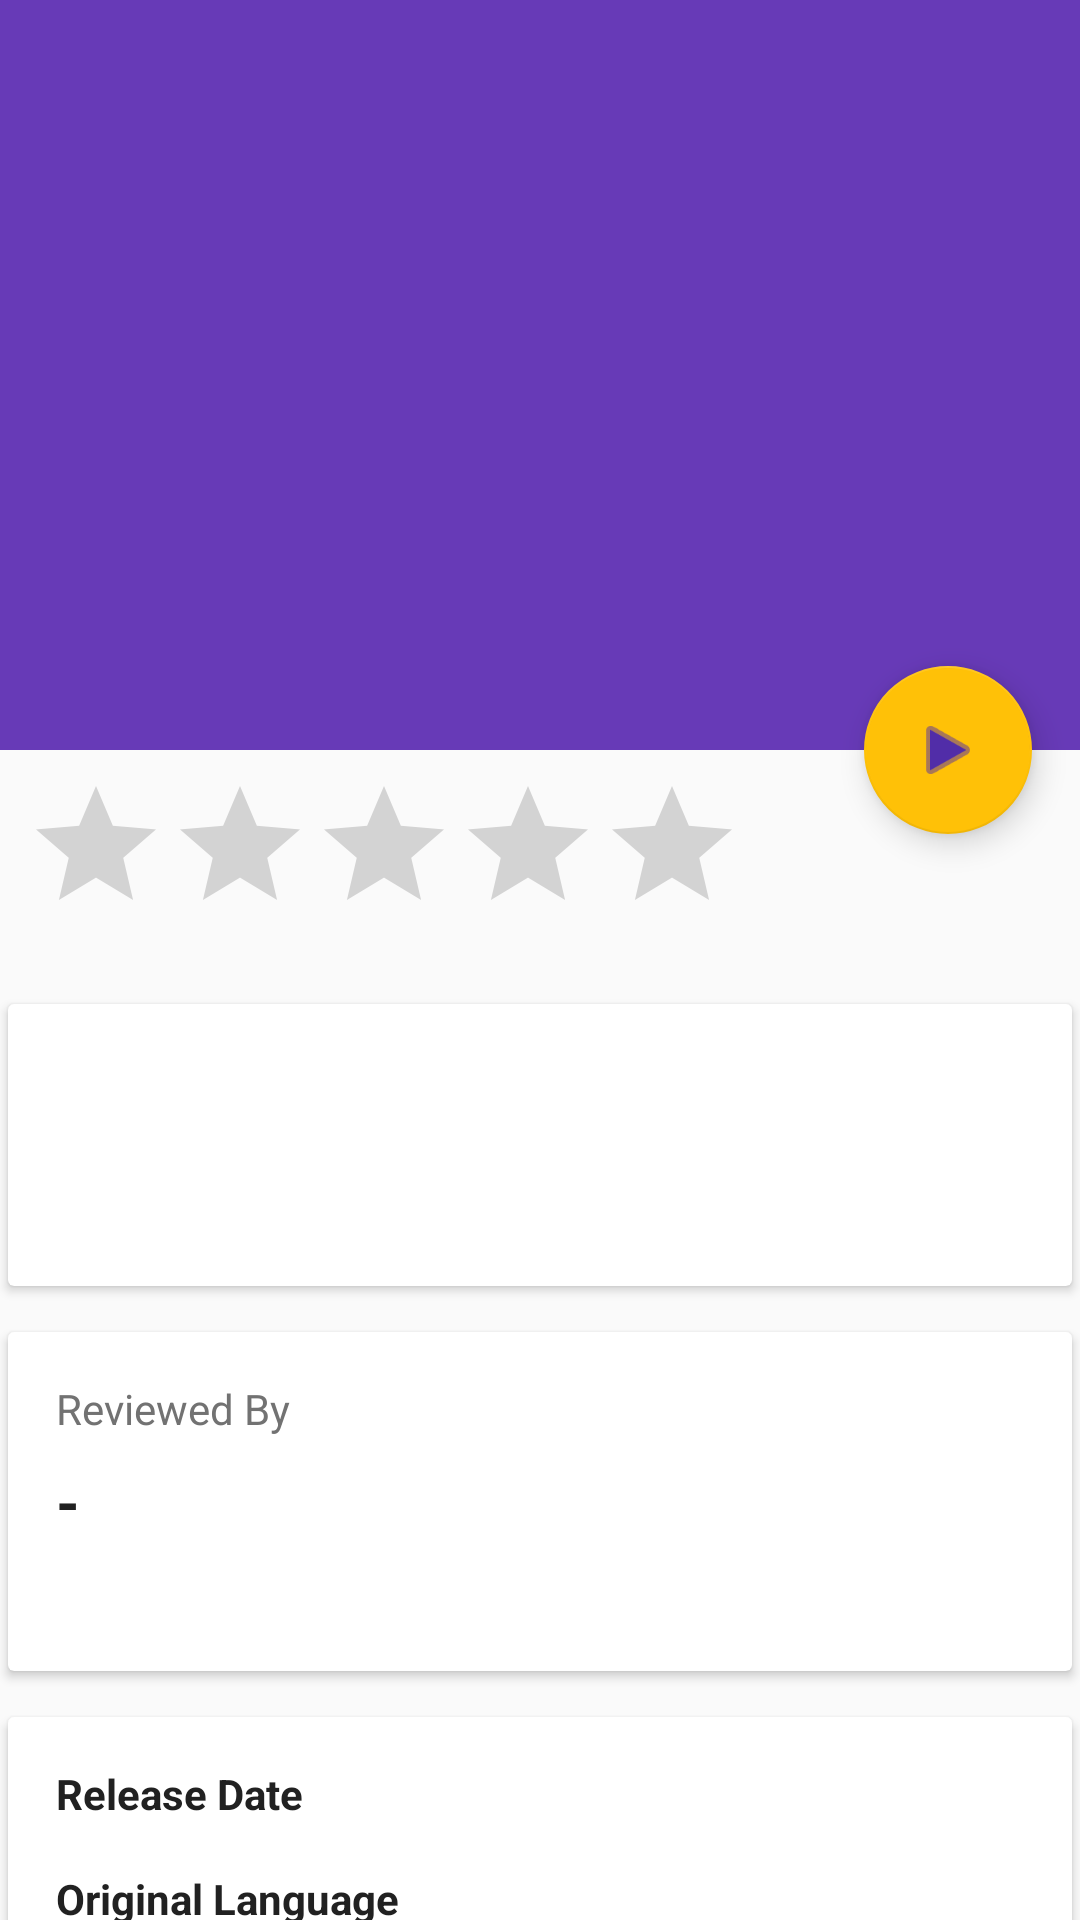

Write the Android layout XML for this screen, with the resource values it uses.
<!-- AndroidManifest.xml: application theme AppTheme -->
<!-- res/layout/activity_detail.xml -->
<?xml version="1.0" encoding="utf-8"?>
<android.support.design.widget.CoordinatorLayout xmlns:android="http://schemas.android.com/apk/res/android"
    xmlns:app="http://schemas.android.com/apk/res-auto"
    android:layout_width="match_parent"
    android:layout_height="match_parent"
    android:fitsSystemWindows="true">

    <android.support.design.widget.AppBarLayout
        android:id="@+id/app_bar"
        android:layout_width="match_parent"
        android:layout_height="@dimen/movie_poster_height"
        android:fitsSystemWindows="true"
        app:popupTheme="@style/ThemeOverlay.AppCompat.Light">

        <android.support.design.widget.CollapsingToolbarLayout
            android:id="@+id/toolbar_layout"
            android:layout_width="match_parent"
            android:layout_height="match_parent"
            android:fitsSystemWindows="true"
            app:contentScrim="@color/primary"
            app:expandedTitleMarginEnd="64dp"
            app:expandedTitleMarginStart="48dp"
            app:layout_scrollFlags="scroll|exitUntilCollapsed">

            <ImageView
                android:id="@+id/iv_movie_poster"
                android:layout_width="match_parent"
                android:layout_height="match_parent"
                android:adjustViewBounds="true"
                android:scaleType="centerCrop"
                android:src="@mipmap/ic_launcher"
                android:transitionName="@string/transition_thumbnail_to_poster"
                app:layout_collapseMode="parallax" />

            <android.support.v7.widget.Toolbar
                android:id="@+id/tb_main"
                android:layout_width="match_parent"
                android:layout_height="?attr/actionBarSize"
                app:layout_collapseMode="pin"
                app:layout_scrollFlags="scroll|enterAlways"
                app:popupTheme="@style/ThemeOverlay.AppCompat.Light"
                app:theme="@style/ThemeOverlay.AppCompat.Dark.ActionBar" />

        </android.support.design.widget.CollapsingToolbarLayout>
    </android.support.design.widget.AppBarLayout>


    <android.support.v4.widget.NestedScrollView
        android:id="@+id/scroll"
        android:layout_width="match_parent"
        android:layout_height="match_parent"
        android:clipToPadding="false"
        android:verticalScrollbarPosition="defaultPosition"
        app:layout_behavior="@string/appbar_scrolling_view_behavior">

        <LinearLayout
            android:id="@+id/ll_test"
            android:layout_width="match_parent"
            android:layout_height="wrap_content"
            android:orientation="vertical">

            <RatingBar
                android:id="@+id/rb_ratingbar"
                android:layout_width="wrap_content"
                android:layout_height="wrap_content"
                android:layout_margin="@dimen/default_padding"
                android:visibility="visible" />

            <android.support.v7.widget.CardView
                android:layout_width="match_parent"
                android:layout_height="wrap_content"
                android:layout_marginTop="@dimen/default_padding"
                app:cardUseCompatPadding="true">

                <LinearLayout
                    android:layout_width="match_parent"
                    android:layout_height="wrap_content"
                    android:orientation="vertical"
                    android:padding="@dimen/default_padding">

                    <TextView
                        android:id="@+id/tv_original_title"
                        android:layout_width="match_parent"
                        android:layout_height="wrap_content"
                        android:padding="@dimen/default_padding"
                        android:textSize="20dp"
                        android:textStyle="bold" />

                    <TextView
                        android:id="@+id/tv_overview"
                        android:layout_width="match_parent"
                        android:layout_height="wrap_content"
                        android:padding="@dimen/default_padding" />

                </LinearLayout>
            </android.support.v7.widget.CardView>

            <android.support.v7.widget.CardView
                android:id="@+id/cv_review"
                android:layout_width="match_parent"
                android:layout_height="wrap_content"
                android:layout_marginTop="@dimen/default_padding"
                app:cardUseCompatPadding="true">

                <LinearLayout
                    android:padding="@dimen/default_padding"
                    android:layout_width="match_parent"
                    android:layout_height="wrap_content"
                    android:orientation="vertical">

                    <TextView
                        android:layout_width="match_parent"
                        android:layout_height="wrap_content"
                        android:padding="@dimen/default_padding"
                        android:text="Reviewed By"
                        android:textAppearance="?android:attr/textAppearanceSmall"
                        android:textColor="@color/secondary_text" />

                    <TextView
                        android:id="@+id/tv_author"
                        android:layout_width="match_parent"
                        android:layout_height="wrap_content"
                        android:paddingBottom="@dimen/default_padding"
                        android:paddingLeft="@dimen/default_padding"
                        android:paddingRight="@dimen/default_padding"
                        android:text="-"
                        android:textAppearance="?android:attr/textAppearanceLarge"
                        android:textSize="20dp"
                        android:textStyle="bold" />

                    <TextView
                        android:id="@+id/tv_content"
                        android:layout_width="match_parent"
                        android:layout_height="wrap_content"
                        android:autoLink="web"
                        android:paddingBottom="@dimen/default_padding"
                        android:paddingLeft="@dimen/default_padding"
                        android:paddingRight="@dimen/default_padding" />
                </LinearLayout>

            </android.support.v7.widget.CardView>

            <android.support.v7.widget.CardView
                android:layout_width="match_parent"
                android:layout_height="wrap_content"
                android:layout_marginTop="@dimen/default_padding"
                app:cardUseCompatPadding="true">

                <LinearLayout
                    android:padding="@dimen/default_padding"
                    android:layout_width="match_parent"
                    android:layout_height="wrap_content"
                    android:orientation="vertical">

                    <LinearLayout
                        android:layout_width="match_parent"
                        android:layout_height="wrap_content"
                        android:orientation="horizontal"
                        android:padding="@dimen/default_padding">

                        <TextView
                            android:layout_width="0dp"
                            android:layout_height="wrap_content"
                            android:layout_weight="1"
                            android:text="Release Date"
                            android:textStyle="bold" />

                        <TextView
                            android:id="@+id/tv_release_date"
                            android:layout_width="0dp"
                            android:layout_height="wrap_content"
                            android:layout_weight="1" />

                    </LinearLayout>

                    <LinearLayout
                        android:layout_width="match_parent"
                        android:layout_height="wrap_content"
                        android:orientation="horizontal"
                        android:padding="@dimen/default_padding">

                        <TextView
                            android:layout_width="0dp"
                            android:layout_height="wrap_content"
                            android:layout_weight="1"
                            android:text="Original Language"
                            android:textStyle="bold" />

                        <TextView
                            android:id="@+id/tv_language"
                            android:layout_width="0dp"
                            android:layout_height="wrap_content"
                            android:layout_weight="1" />

                    </LinearLayout>


                </LinearLayout>
            </android.support.v7.widget.CardView>


            <LinearLayout
                android:paddingLeft="@dimen/default_padding"
                android:layout_width="match_parent"
                android:layout_height="match_parent"
                android:layout_marginTop="@dimen/default_padding"
                android:focusable="false"
                android:orientation="vertical"
                android:paddingBottom="@dimen/default_padding">

                <TextView
                    android:layout_width="match_parent"
                    android:layout_height="wrap_content"
                    android:focusable="false"
                    android:padding="@dimen/default_padding"
                    android:text="Trailer"
                    android:textAppearance="?android:attr/textAppearanceLarge"
                    android:textSize="20dp"
                    android:textStyle="bold" />

                <android.support.v7.widget.RecyclerView
                    android:id="@+id/rv_trailer"
                    android:layout_width="match_parent"
                    android:layout_height="@dimen/movie_cardview_height"
                    android:focusable="false" />


            </LinearLayout>

        </LinearLayout>
    </android.support.v4.widget.NestedScrollView>

    <android.support.design.widget.FloatingActionButton
        android:id="@+id/fab"
        android:layout_width="wrap_content"
        android:layout_height="wrap_content"
        android:layout_margin="@dimen/fab_margin"
        android:src="@android:drawable/ic_media_play"
        android:tint="@color/primary_dark"
        app:layout_anchor="@id/app_bar"
        app:layout_anchorGravity="bottom|end" />
</android.support.design.widget.CoordinatorLayout>
<!-- resources referenced by this layout -->
<resources>
  <color name="primary">#673AB7</color>
  <color name="primary_dark">#512DA8</color>
  <color name="secondary_text">#727272</color>
  <dimen name="default_padding">8dp</dimen>
  <dimen name="fab_margin">16dp</dimen>
  <dimen name="movie_poster_height">250dp</dimen>
  <string name="transition_thumbnail_to_poster">transit_movie_image</string>
  <style name="AppTheme" parent="Theme.AppCompat.Light.NoActionBar">
          
          <item name="colorPrimary">@color/primary</item>
          <item name="colorAccent">@color/accent</item>
          <item name="colorPrimaryDark">@color/primary_dark</item>
      </style>
  <color name="accent">#FFC107</color>
</resources>
